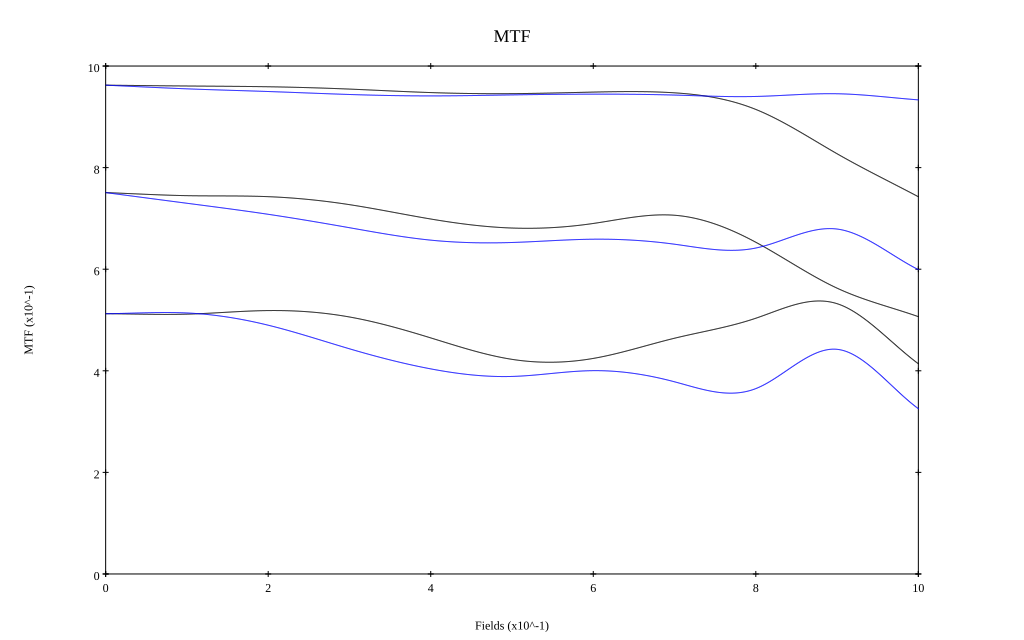

Source data for this figure (header and first rows):
, 0, 0.1, 0.2, 0.3, 0.4, 0.5, 0.6, 0.7, 0.8, 0.9, 1
10 sag, 0.962, 0.961, 0.959, 0.955, 0.948, 0.946, 0.949, 0.947, 0.915, 0.827, 0.743
10 tan, 0.962, 0.955, 0.95, 0.944, 0.941, 0.943, 0.945, 0.943, 0.94, 0.945, 0.933
30 sag, 0.751, 0.745, 0.743, 0.727, 0.699, 0.681, 0.69, 0.706, 0.653, 0.563, 0.507
30 tan, 0.751, 0.73, 0.708, 0.682, 0.657, 0.653, 0.659, 0.649, 0.642, 0.679, 0.599
50 sag, 0.512, 0.512, 0.519, 0.506, 0.465, 0.423, 0.424, 0.464, 0.504, 0.532, 0.414
50 tan, 0.512, 0.514, 0.49, 0.443, 0.404, 0.389, 0.4, 0.378, 0.365, 0.442, 0.325
